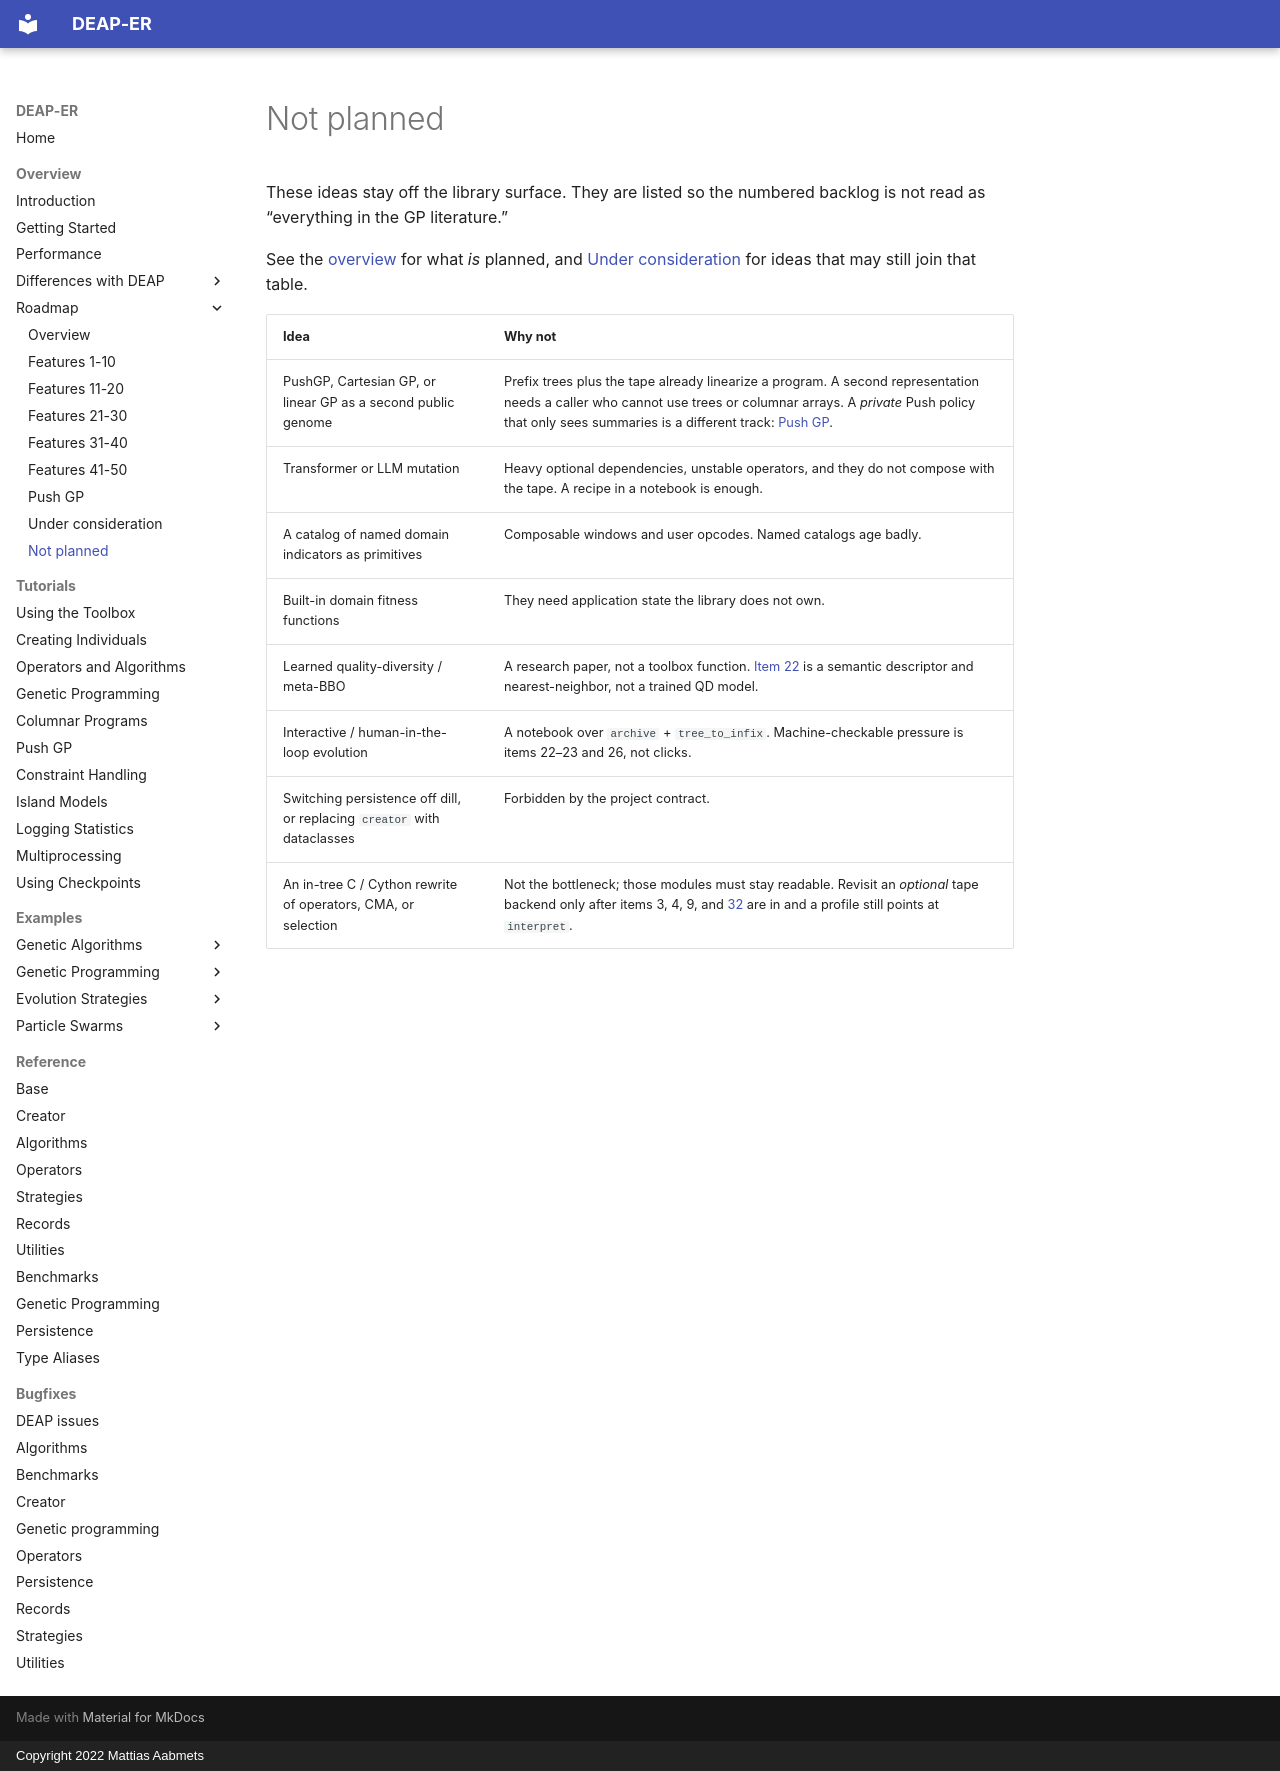

repository: aabmets/deap-er · page: overview/roadmap/not_planned/index.html · generator: mkdocs · copyright: Copyright 2022 Mattias Aabmets

# Not planned

These ideas stay off the library surface. They are listed so the
numbered backlog is not read as “everything in the GP literature.”

See the [overview](index.md) for what *is* planned, and
[Under consideration](under_consideration.md) for ideas that may
still join that table.

| Idea | Why not |
|:-----|:--------|
| PushGP, Cartesian GP, or linear GP as a second public genome | Prefix trees plus the tape already linearize a program. A second representation needs a caller who cannot use trees or columnar arrays. A *private* Push policy that only sees summaries is a different track: [Push GP](push_gp.md). |
| Transformer or LLM mutation | Heavy optional dependencies, unstable operators, and they do not compose with the tape. A recipe in a notebook is enough. |
| A catalog of named domain indicators as primitives | Composable windows and user opcodes. Named catalogs age badly. |
| Built-in domain fitness functions | They need application state the library does not own. |
| Learned quality-diversity / meta-BBO | A research paper, not a toolbox function. [Item 22](features_21_30.md#22-semantic-search-space) is a semantic descriptor and nearest-neighbor, not a trained QD model. |
| Interactive / human-in-the-loop evolution | A notebook over `archive` + `tree_to_infix`. Machine-checkable pressure is items 22–23 and 26, not clicks. |
| Switching persistence off dill, or replacing `creator` with dataclasses | Forbidden by the project contract. |
| An in-tree C / Cython rewrite of operators, CMA, or selection | Not the bottleneck; those modules must stay readable. Revisit an *optional* tape backend only after items 3, 4, 9, and [32](features_31_40.md#32-population-tape-cse) are in and a profile still points at `interpret`. |
